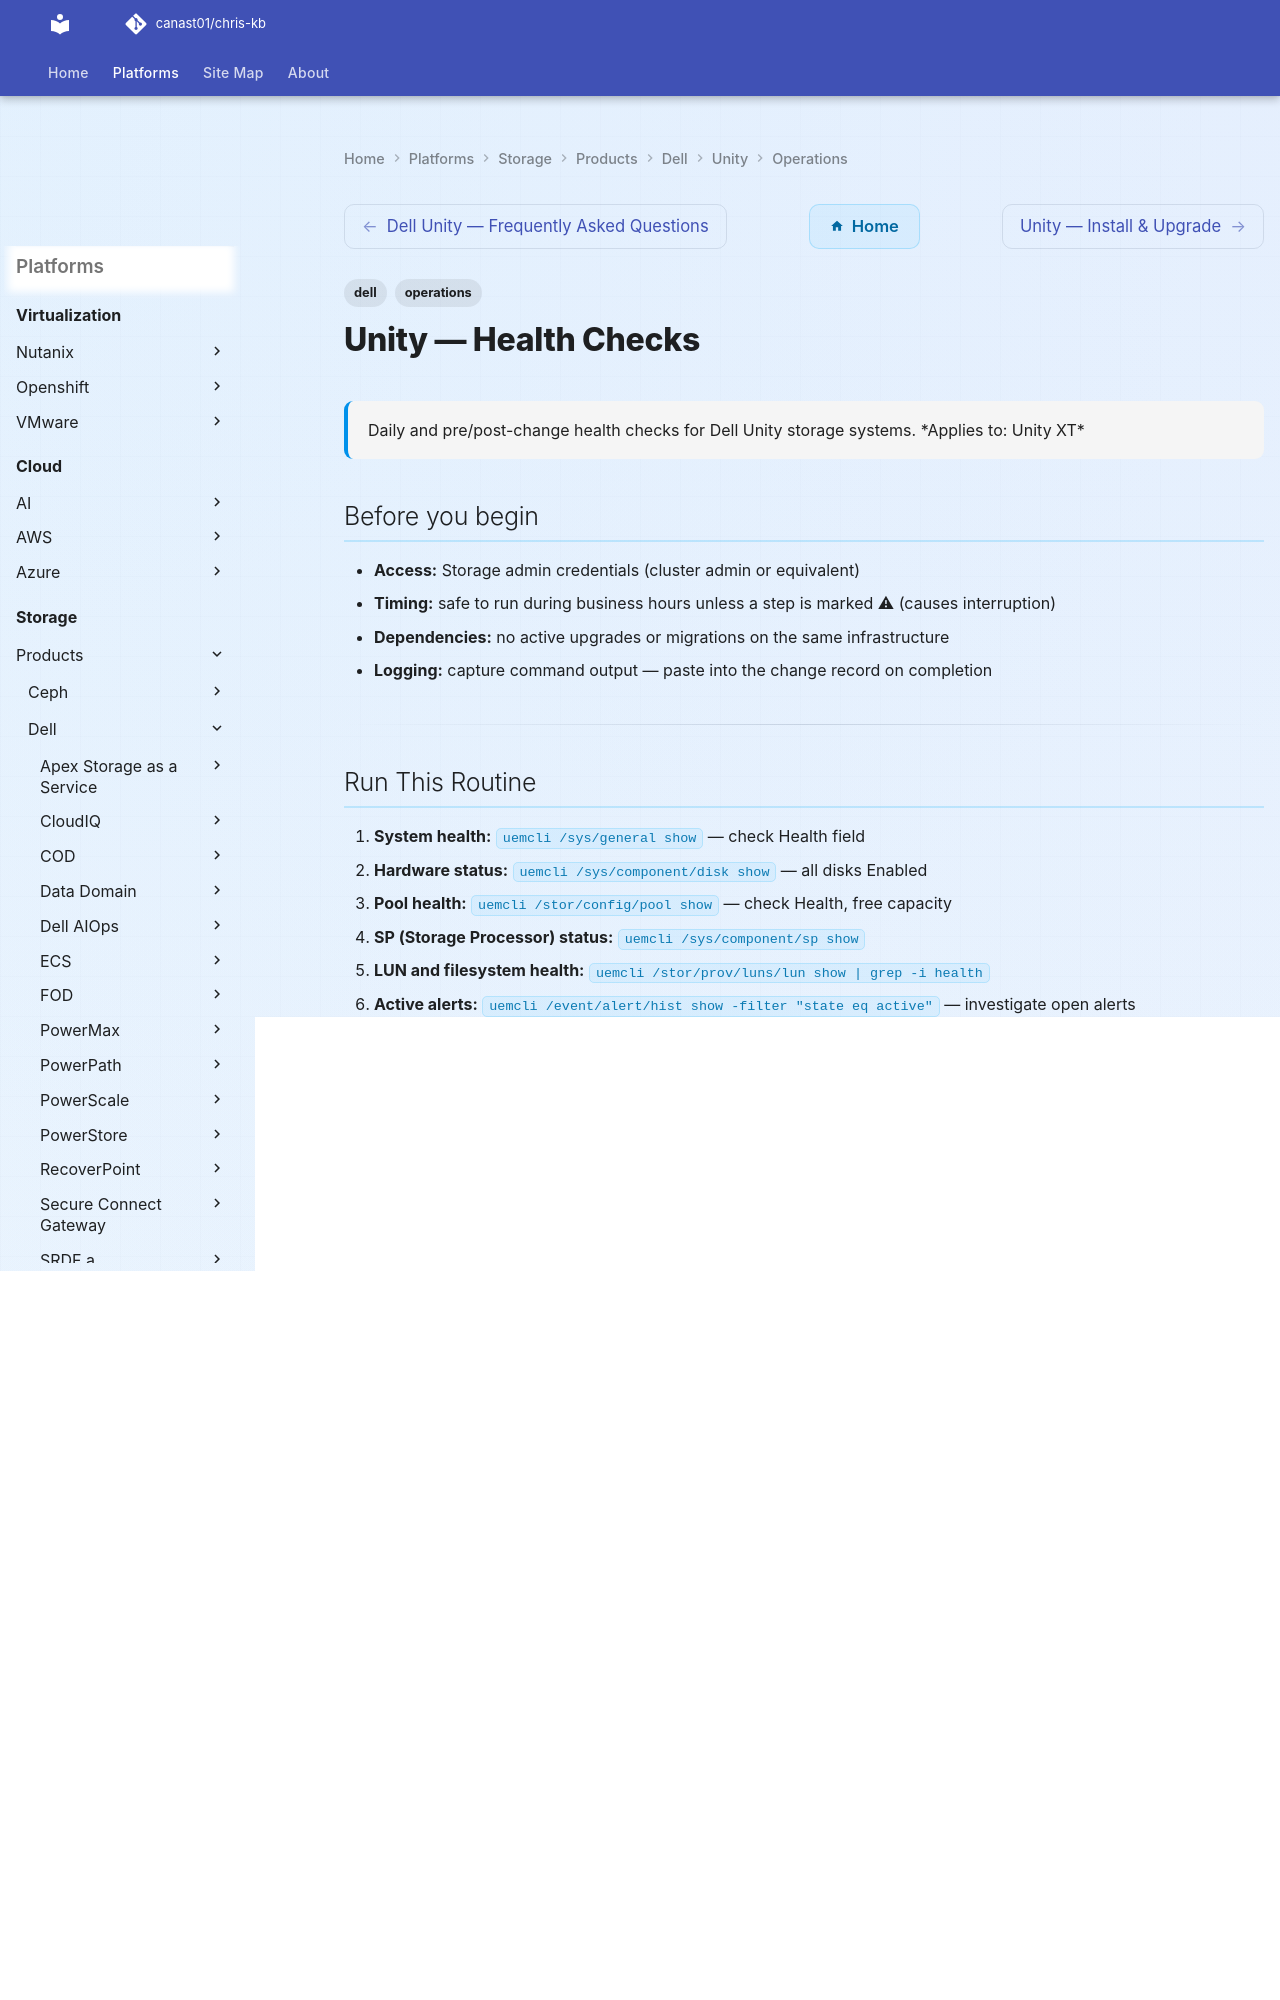

repository: canast01/chris-kb · page: storage/products/dell/unity/operations/health-checks/index.html · generator: mkdocs

---
tags:
  - dell
  - operations
description: "Daily and pre/post-change health checks for Dell Unity storage systems."
---
# Unity — Health Checks

<div class="kb-summary">
Daily and pre/post-change health checks for Dell Unity storage systems.

*Applies to: Unity XT*
</div>

## Before you begin

- **Access:** Storage admin credentials (cluster admin or equivalent)
- **Timing:** safe to run during business hours unless a step is marked ⚠ (causes interruption)
- **Dependencies:** no active upgrades or migrations on the same infrastructure
- **Logging:** capture command output — paste into the change record on completion

---

## Run This Routine

1. **System health:** `uemcli /sys/general show` — check Health field
2. **Hardware status:** `uemcli /sys/component/disk show` — all disks Enabled
3. **Pool health:** `uemcli /stor/config/pool show` — check Health, free capacity
4. **SP (Storage Processor) status:** `uemcli /sys/component/sp show`
5. **LUN and filesystem health:** `uemcli /stor/prov/luns/lun show | grep -i health`
6. **Active alerts:** `uemcli /event/alert/hist show -filter "state eq active"` — investigate open alerts
7. **Fan and power:** `uemcli /sys/component/fan show` and `uemcli /sys/component/psu show`

## Daily Checks

![Daily Checks](../../../../../assets/storage-dell-unity-hc-daily-checks.svg)

| Check | Command | Notes |
|---|---|---|
| [ ] Run `uemcli /env/health show -filter "health.value ne OK"` | `uemcli /env/health show -filter "health.value ne OK"` | any non-OK result requires immediate investigation before proceeding with other work |
| [ ] Check active alerts | `uemcli /sys/alert show` | triage by severity; acknowledge alerts that have been resolved to keep the alert list clean |
| [ ] Check pool capacity | `uemcli /stor/pool show -detail` | alert if any pool is above 80% consumed or over-subscribed |
| [ ] Verify both SPs are Active | `uemcli /env/sp show` | SP A and SP B should both report `Active`; a single SP active indicates a failover has occurred |
| [ ] Check replication sessions | `uemcli /rep/session show` | all sessions should show `Active` state; investigate any session in `Error`, `Paused`, or `Interrupted` state |
| [ ] Check disk health | `uemcli /stor/disk show` | confirm no disks in `Faulted` or `Degraded` state |
| [ ] Review snapshot capacity consumption | `uemcli /stor/snap show` | confirm snapshots are not consuming unexpected pool space |
| [ ] Review Unisphere Dashboard for any threshold warnings or capacity |  |  |
